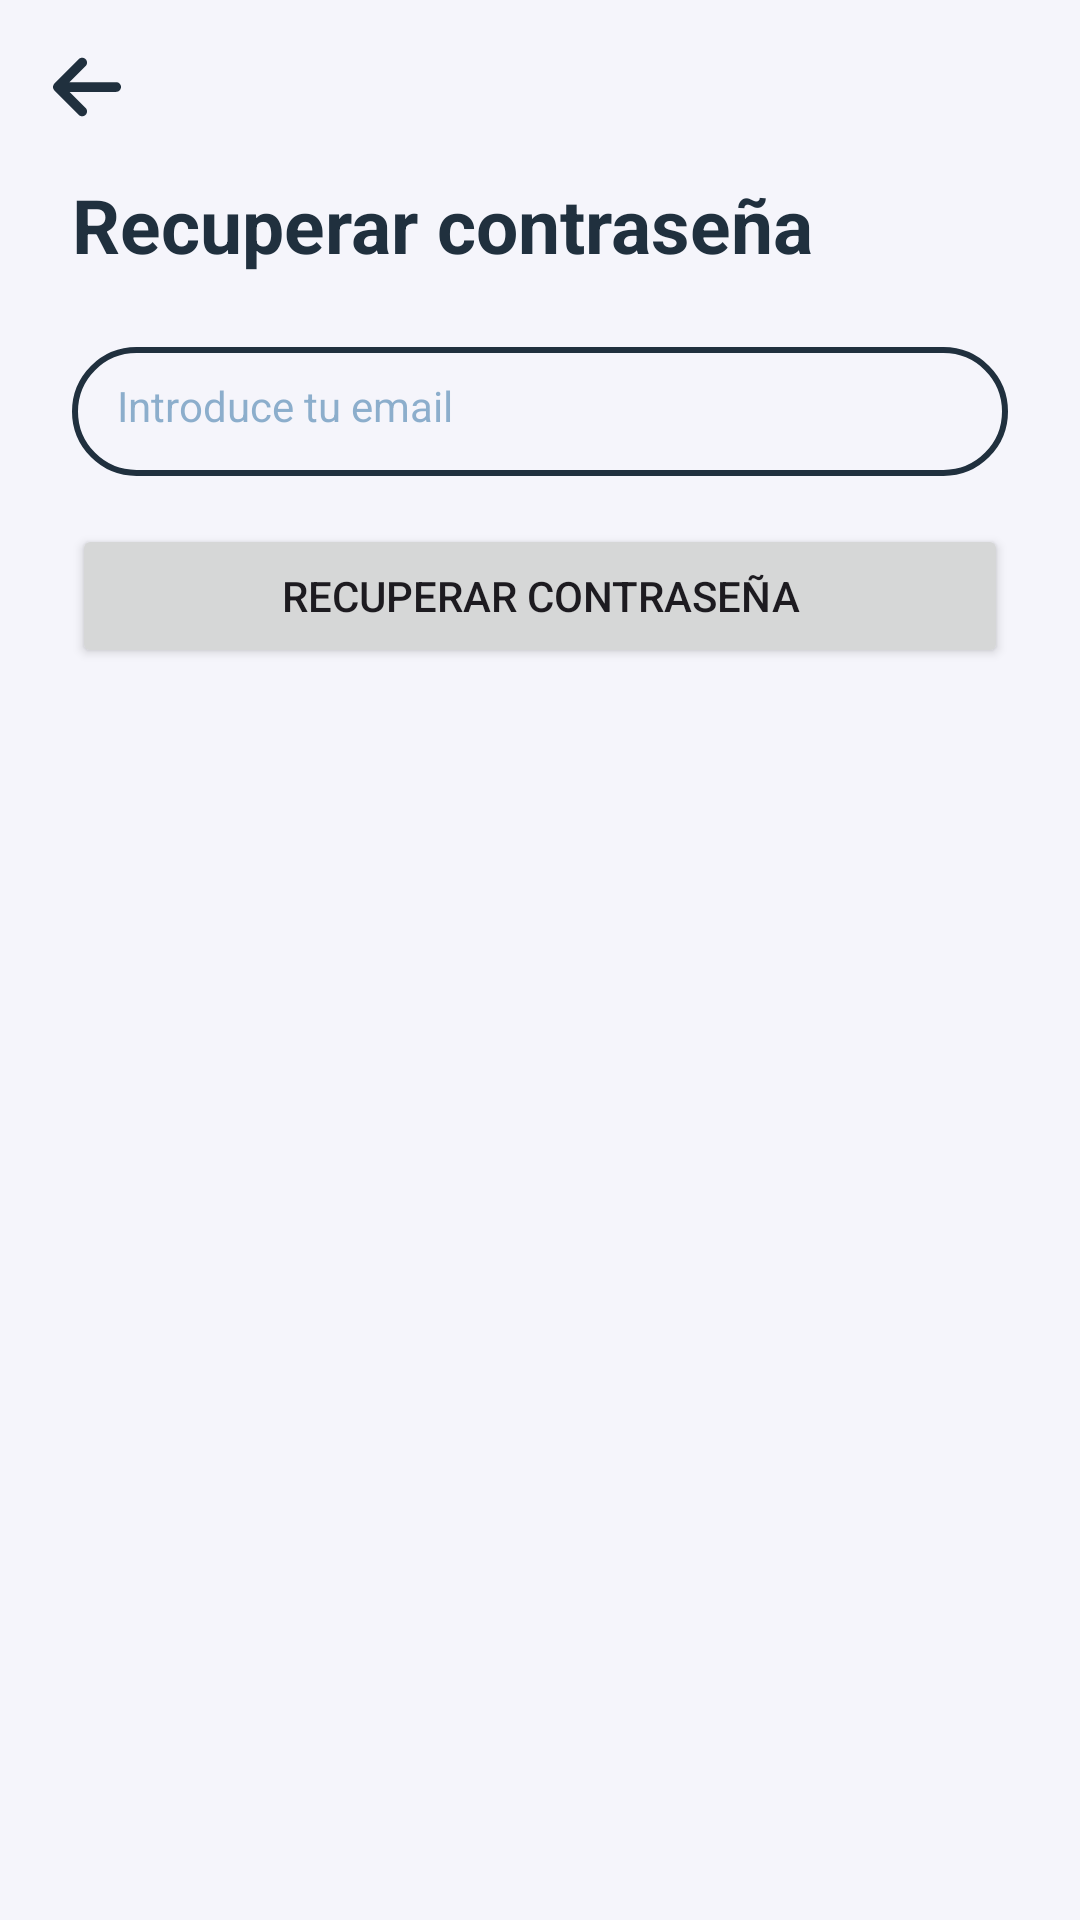

Reconstruct the res/layout file that produces this screen, plus the resources it refers to.
<!-- AndroidManifest.xml: application theme Theme.CodeZen -->
<!-- res/layout/auth_password_recover.xml -->
<?xml version="1.0" encoding="utf-8"?>
<androidx.constraintlayout.widget.ConstraintLayout xmlns:android="http://schemas.android.com/apk/res/android"
    xmlns:app="http://schemas.android.com/apk/res-auto"
    xmlns:tools="http://schemas.android.com/tools"
    android:id="@+id/main"
    android:background="?attr/colorOnPrimary"
    android:layout_width="match_parent"
    android:layout_height="match_parent"
    tools:context=".auth.PasswordRecoverActivity">

    <ImageView
        android:id="@+id/btnVolverInicio"
        android:layout_width="26dp"
        android:layout_height="26dp"
        android:layout_marginStart="16dp"
        android:layout_marginTop="16dp"
        app:layout_constraintStart_toStartOf="parent"
        app:layout_constraintTop_toTopOf="parent"
        app:srcCompat="@drawable/go_back_arrow" />

    <TextView
        android:id="@+id/textView4"
        android:layout_width="wrap_content"
        android:layout_height="wrap_content"
        android:layout_marginStart="24dp"
        android:layout_marginTop="16dp"
        android:textSize="25sp"
        android:textStyle="bold"
        android:textColor="?attr/colorPrimary"
        android:text="Recuperar contraseña"
        app:layout_constraintStart_toStartOf="parent"
        app:layout_constraintTop_toBottomOf="@+id/btnVolverInicio" />

    <EditText
        android:id="@+id/etxtEmailRecuperarContra"
        android:layout_width="0dp"
        android:layout_height="43dp"
        android:layout_marginTop="24dp"
        android:layout_marginEnd="24dp"
        android:background="@drawable/bordes_inputs"
        android:ems="10"
        android:hint="Introduce tu email"
        android:inputType="text"
        android:padding="14dp"
        android:textSize="14sp"
        android:paddingStart="15dp"
        android:textColor="?attr/colorPrimary"
        android:textColorHint="?attr/colorSecondary"
        app:layout_constraintEnd_toEndOf="parent"
        app:layout_constraintStart_toStartOf="@+id/textView4"
        app:layout_constraintTop_toBottomOf="@+id/textView4" />

    <Button
        android:id="@+id/btnEmailRecuperarContra"
        android:layout_width="0dp"
        android:layout_height="wrap_content"
        android:layout_marginTop="16dp"
        android:text="RECUPERAR CONTRASEÑA"
        app:layout_constraintEnd_toEndOf="@+id/etxtEmailRecuperarContra"
        app:layout_constraintStart_toStartOf="@+id/etxtEmailRecuperarContra"
        app:layout_constraintTop_toBottomOf="@+id/etxtEmailRecuperarContra" />
</androidx.constraintlayout.widget.ConstraintLayout>
<!-- resources referenced by this layout -->
<resources>
  <!-- drawable bordes_inputs (drawable) -->
  <?xml version="1.0" encoding="utf-8"?>
  <shape xmlns:android="http://schemas.android.com/apk/res/android"
      android:shape="rectangle">
  
      <corners android:radius="50dp" />
      <stroke android:color="?attr/colorPrimary" android:width="2dp"></stroke>
  </shape>
  <!-- drawable go_back_arrow (drawable) -->
  <vector xmlns:android="http://schemas.android.com/apk/res/android"
      android:width="448dp"
      android:height="512dp"
      android:viewportWidth="448"
      android:viewportHeight="512">
    <path
        android:fillColor="?attr/colorPrimary"
        android:pathData="M9.4,233.4c-12.5,12.5 -12.5,32.8 0,45.3l160,160c12.5,12.5 32.8,12.5 45.3,0s12.5,-32.8 0,-45.3L109.2,288 416,288c17.7,0 32,-14.3 32,-32s-14.3,-32 -32,-32l-306.7,0L214.6,118.6c12.5,-12.5 12.5,-32.8 0,-45.3s-32.8,-12.5 -45.3,0l-160,160z"/>
  </vector>
  <style name="Theme.CodeZen" parent="Theme.Material3.DayNight.NoActionBar">
          
          <item name="colorPrimary">#20303E</item>
          
          <item name="colorOnPrimary">#F5F5FB</item>
          
          <item name="colorPrimaryContainer">#30896E</item>
          
          <item name="colorSecondary">#893271A4</item>
          <item name="colorOnSecondary">@color/black</item>
  
          
          <item name="colorSecondaryContainer">#00F20000</item>
  
          
          <item name="colorSecondaryTransparent">#2B449B7E</item>
  
          
          <item name="colorBordeImagen">#9ECFDA</item>
  
          <item name="android:statusBarColor">#20303E</item>
          <item name="android:windowLightStatusBar">false</item>
  
          <item name="botonesRojo">#C64242</item>
          <item name="habitoFondo">#FBFBFD</item>
          <item name="fondoProgressBar">#3A5166</item>
  
          
          <item name="barraInferior">#F5F5FB</item>
          <item name="android:navigationBarColor">#F5F5FB</item>
          <item name="android:windowLightNavigationBar">true</item>
      </style>
  <color name="black">#FF000000</color>
</resources>
